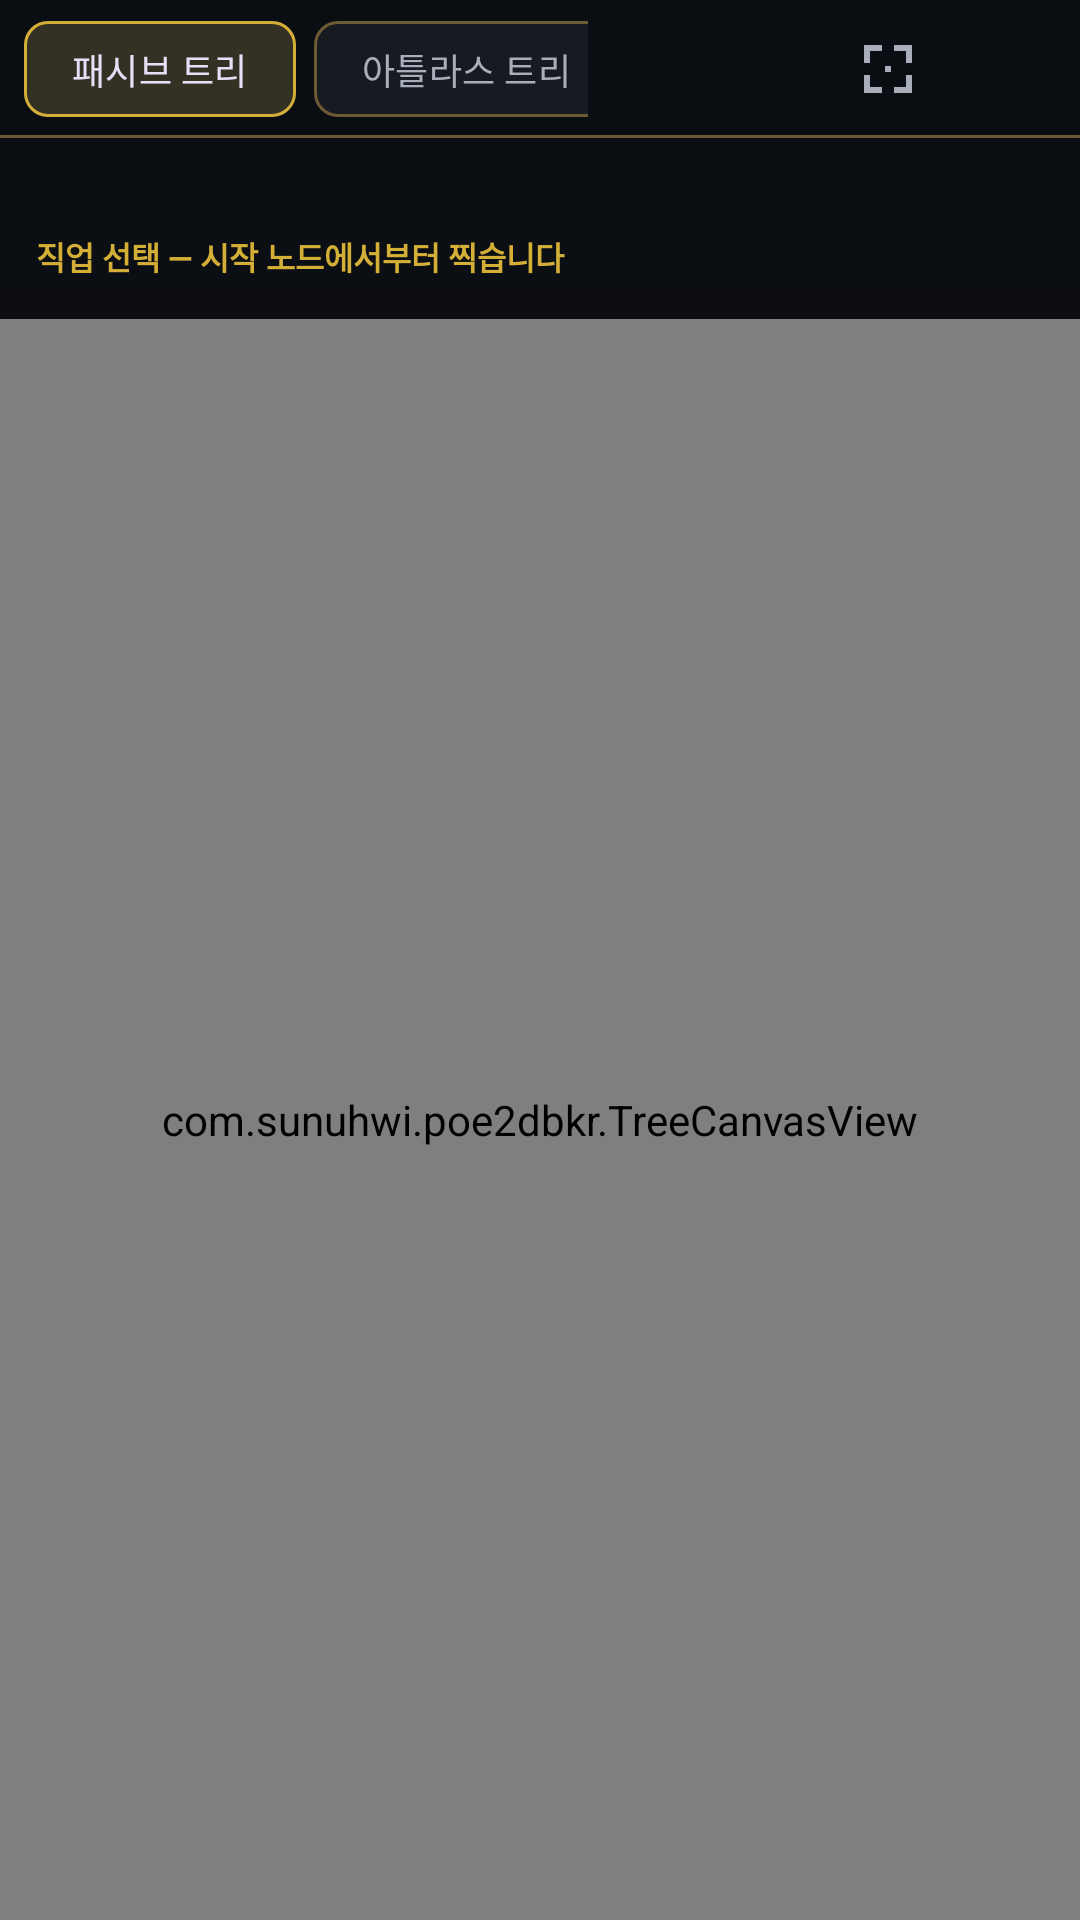

The Android layout XML behind this screen, and the referenced resources:
<!-- AndroidManifest.xml: application theme Theme.PoE2DB -->
<!-- res/layout/pane_tree.xml -->
<?xml version="1.0" encoding="utf-8"?>
<FrameLayout xmlns:android="http://schemas.android.com/apk/res/android"
    xmlns:app="http://schemas.android.com/apk/res-auto"
    android:layout_width="match_parent"
    android:layout_height="match_parent">

    <LinearLayout
        android:layout_width="match_parent"
        android:layout_height="match_parent"
        android:orientation="vertical">

        
        <LinearLayout
            android:layout_width="match_parent"
            android:layout_height="46dp"
            android:background="@drawable/bg_tree_topbar"
            android:gravity="center_vertical"
            android:orientation="horizontal"
            android:paddingStart="8dp"
            android:paddingEnd="4dp">

            <com.google.android.material.chip.ChipGroup
                android:id="@+id/treeModeGroup"
                android:layout_width="0dp"
                android:layout_height="wrap_content"
                android:layout_weight="1"
                app:chipSpacingHorizontal="6dp"
                app:selectionRequired="true"
                app:singleLine="true"
                app:singleSelection="true">

                <com.google.android.material.chip.Chip
                    android:id="@+id/chipPassiveTree"
                    style="@style/Widget.PoE2DB.Chip"
                    android:layout_width="wrap_content"
                    android:layout_height="wrap_content"
                    android:checked="true"
                    android:text="@string/tree_passive" />

                <com.google.android.material.chip.Chip
                    android:id="@+id/chipAtlasTree"
                    style="@style/Widget.PoE2DB.Chip"
                    android:layout_width="wrap_content"
                    android:layout_height="wrap_content"
                    android:text="@string/tree_atlas" />
            </com.google.android.material.chip.ChipGroup>

            <ImageButton
                android:id="@+id/btnTreeSearch"
                android:layout_width="40dp"
                android:layout_height="40dp"
                android:background="?attr/selectableItemBackgroundBorderless"
                android:contentDescription="@string/tree_search"
                android:padding="9dp"
                android:src="@drawable/ic_search" />

            <ImageButton
                android:id="@+id/btnTreeStats"
                android:layout_width="40dp"
                android:layout_height="40dp"
                android:background="?attr/selectableItemBackgroundBorderless"
                android:contentDescription="@string/tree_stats"
                android:padding="9dp"
                android:src="@drawable/ic_info" />

            <ImageButton
                android:id="@+id/btnTreeFit"
                android:layout_width="40dp"
                android:layout_height="40dp"
                android:background="?attr/selectableItemBackgroundBorderless"
                android:contentDescription="@string/tree_fit"
                android:padding="9dp"
                android:src="@drawable/ic_tree_fit" />

            <ImageButton
                android:id="@+id/btnTreeRefresh"
                android:layout_width="40dp"
                android:layout_height="40dp"
                android:background="?attr/selectableItemBackgroundBorderless"
                android:contentDescription="@string/detail_refresh"
                android:padding="9dp"
                android:src="@drawable/ic_refresh" />
        </LinearLayout>

        
        <TextView
            android:id="@+id/tvTreePoints"
            android:layout_width="match_parent"
            android:layout_height="wrap_content"
            android:background="#CC0A0D12"
            android:fontFamily="monospace"
            android:paddingStart="12dp"
            android:paddingTop="5dp"
            android:paddingEnd="12dp"
            android:paddingBottom="5dp"
            android:textColor="@color/text_secondary"
            android:textSize="12sp" />

        
        <TextView
            android:id="@+id/tvTreeClassTitle"
            android:layout_width="match_parent"
            android:layout_height="wrap_content"
            android:background="#CC0A0D12"
            android:paddingStart="12dp"
            android:paddingTop="5dp"
            android:paddingEnd="12dp"
            android:paddingBottom="1dp"
            android:text="@string/tree_class_title"
            android:textColor="@color/gold"
            android:textSize="10.5sp"
            android:textStyle="bold" />

        <HorizontalScrollView
            android:id="@+id/treeClassScroll"
            android:layout_width="match_parent"
            android:layout_height="wrap_content"
            android:background="#B30A0D12"
            android:scrollbars="none">

            <LinearLayout
                android:id="@+id/treeClassRow"
                android:layout_width="wrap_content"
                android:layout_height="wrap_content"
                android:orientation="horizontal"
                android:paddingStart="8dp"
                android:paddingTop="6dp"
                android:paddingEnd="8dp"
                android:paddingBottom="6dp" />
        </HorizontalScrollView>

        <FrameLayout
            android:layout_width="match_parent"
            android:layout_height="0dp"
            android:layout_weight="1">

            
            <com.sunuhwi.poe2dbkr.TreeCanvasView
                android:id="@+id/treeCanvas"
                android:layout_width="match_parent"
                android:layout_height="match_parent" />

            <LinearLayout
                android:id="@+id/treeCanvasBar"
                android:layout_width="match_parent"
                android:layout_height="wrap_content"
                android:layout_gravity="top"
                android:background="#D90A0D12"
                android:gravity="center_vertical"
                android:orientation="horizontal"
                android:paddingStart="12dp"
                android:paddingTop="4dp"
                android:paddingEnd="6dp"
                android:paddingBottom="4dp"
                android:visibility="gone">

                <TextView
                    android:id="@+id/tvTreeCanvasInfo"
                    android:layout_width="0dp"
                    android:layout_height="wrap_content"
                    android:layout_weight="1"
                    android:ellipsize="end"
                    android:maxLines="2"
                    android:textColor="@color/text_secondary"
                    android:textSize="11sp" />
            </LinearLayout>

            <LinearLayout
                android:id="@+id/treeNodeCard"
                android:layout_width="match_parent"
                android:layout_height="wrap_content"
                android:layout_gravity="bottom"
                android:layout_marginStart="10dp"
                android:layout_marginEnd="64dp"
                android:layout_marginBottom="10dp"
                android:background="@drawable/bg_tree_panel"
                android:orientation="vertical"
                android:padding="12dp"
                android:visibility="gone">

                <LinearLayout
                    android:layout_width="match_parent"
                    android:layout_height="wrap_content"
                    android:gravity="center_vertical"
                    android:orientation="horizontal">

                    <TextView
                        android:id="@+id/tvTreeNodeName"
                        android:layout_width="0dp"
                        android:layout_height="wrap_content"
                        android:layout_weight="1"
                        android:textColor="@color/gold_soft"
                        android:textSize="14sp"
                        android:textStyle="bold" />

                    <ImageButton
                        android:id="@+id/btnTreeNodeClose"
                        android:layout_width="30dp"
                        android:layout_height="30dp"
                        android:background="?attr/selectableItemBackgroundBorderless"
                        android:contentDescription="@string/tree_node_close"
                        android:padding="6dp"
                        android:src="@drawable/ic_close" />
                </LinearLayout>

                <TextView
                    android:id="@+id/tvTreeNodeKind"
                    android:layout_width="match_parent"
                    android:layout_height="wrap_content"
                    android:layout_marginTop="1dp"
                    android:textColor="@color/bronze_soft"
                    android:textSize="11sp" />

                <TextView
                    android:id="@+id/tvTreeNodeStats"
                    android:layout_width="match_parent"
                    android:layout_height="wrap_content"
                    android:layout_marginTop="5dp"
                    android:textColor="@color/text_secondary"
                    android:textSize="12sp" />

                <TextView
                    android:id="@+id/tvTreeNodeHint"
                    android:layout_width="match_parent"
                    android:layout_height="wrap_content"
                    android:layout_marginTop="4dp"
                    android:text="@string/tree_node_hint"
                    android:textColor="@color/text_muted"
                    android:textSize="10.5sp" />
            </LinearLayout>
        </FrameLayout>
    </LinearLayout>

</FrameLayout>
<!-- resources referenced by this layout -->
<resources>
  <color name="bronze_soft">#9A7F46</color>
  <color name="gold">#D4AF37</color>
  <color name="gold_soft">#E8C86A</color>
  <color name="text_muted">#79808C</color>
  <color name="text_secondary">#A9AFBA</color>
  <!-- drawable bg_tree_panel (drawable) -->
  <?xml version="1.0" encoding="utf-8"?>
  <shape xmlns:android="http://schemas.android.com/apk/res/android" android:shape="rectangle">
      <solid android:color="#E60C0F14" />
      <corners android:radius="6dp" />
      <stroke android:width="1dp" android:color="@color/bronze" />
  </shape>
  <!-- drawable bg_tree_topbar (drawable) -->
  <?xml version="1.0" encoding="utf-8"?>
  <layer-list xmlns:android="http://schemas.android.com/apk/res/android">
      <item>
          <shape android:shape="rectangle">
              <solid android:color="#F20A0D12" />
          </shape>
      </item>
      <item android:gravity="bottom" android:height="1dp">
          <shape android:shape="rectangle">
              <solid android:color="@color/bronze" />
          </shape>
      </item>
  </layer-list>
  <!-- drawable ic_tree_fit (drawable) -->
  <vector xmlns:android="http://schemas.android.com/apk/res/android"
      android:width="24dp"
      android:height="24dp"
      android:viewportWidth="24"
      android:viewportHeight="24">
      <path
          android:fillColor="@color/text_secondary"
          android:pathData="M4,4h6v2H6v4H4V4zm10,0h6v6h-2V6h-4V4zM4,14h2v4h4v2H4v-6zm14,0h2v6h-6v-2h4v-4z" />
      <path
          android:fillColor="@color/text_secondary"
          android:pathData="M11,11h2v2h-2z" />
  </vector>
  <string name="detail_refresh">새로고침</string>
  <string name="tree_atlas">아틀라스 트리</string>
  <string name="tree_class_title">직업 선택 — 시작 노드에서부터 찍습니다</string>
  <string name="tree_fit">트리 전체 보기</string>
  <string name="tree_node_close">설명 닫기</string>
  <string name="tree_node_hint">이어진 노드를 누르면 찍고, 찍힌 노드를 누르면 되돌립니다</string>
  <string name="tree_passive">패시브 트리</string>
  <string name="tree_search">노드 찾기</string>
  <string name="tree_stats">스탯 요약</string>
  <style name="Widget.PoE2DB.Chip" parent="Widget.Material3.Chip.Filter">
          <item name="chipBackgroundColor">@color/chip_bg</item>
          <item name="chipStrokeColor">@color/chip_stroke</item>
          <item name="chipStrokeWidth">1dp</item>
          <item name="android:textColor">@color/chip_text</item>
          <item name="android:textSize">12sp</item>
          <item name="chipMinHeight">32dp</item>
          <item name="checkedIconVisible">false</item>
          <item name="chipIconVisible">false</item>
          <item name="ensureMinTouchTargetSize">false</item>
      </style>
  <color name="bronze">#6B5A33</color>
  <color name="on_gold">#14161B</color>
  <color name="surface_high">#1E222B</color>
  <color name="surface">#171A21</color>
  <color name="text_primary">#ECE8E1</color>
  <color name="divider">#262B35</color>
  <color name="bg">#111216</color>
</resources>
